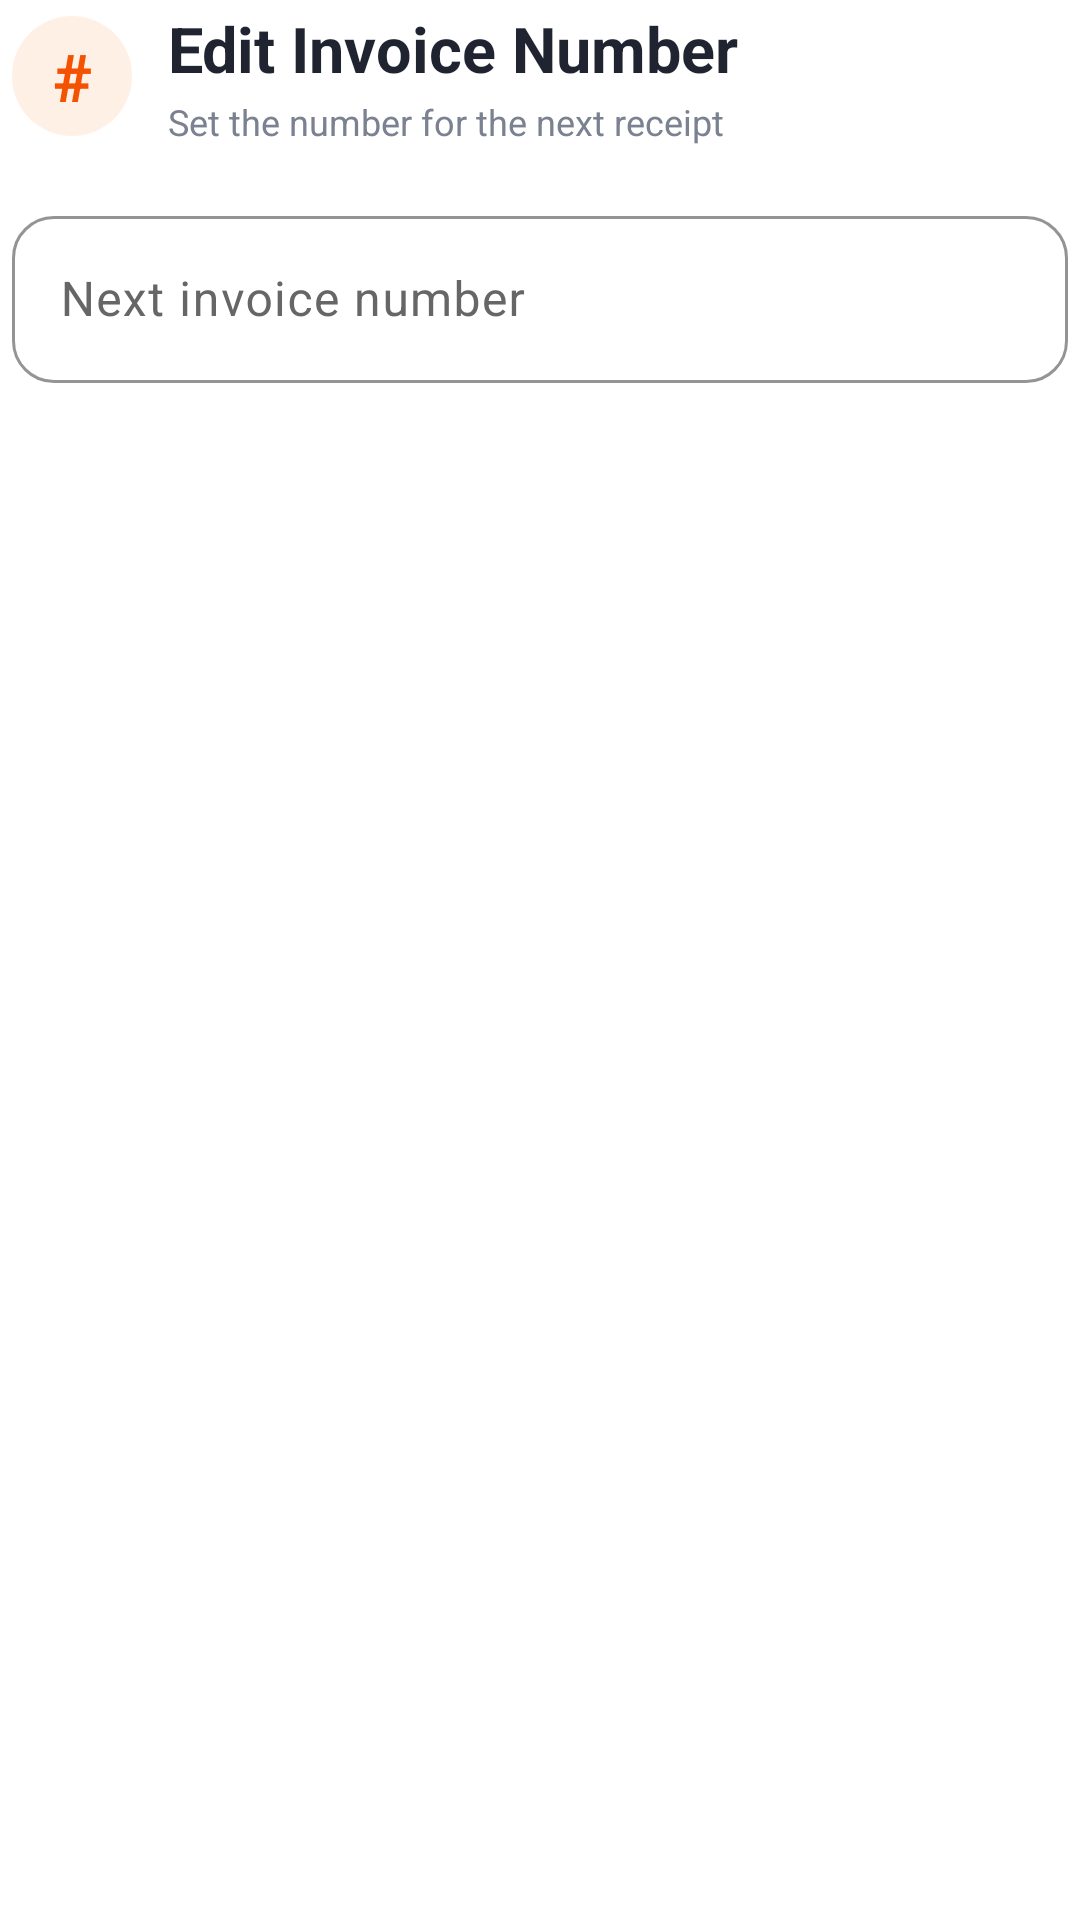

Produce the Android XML layout that renders to this screen, including the resource entries it uses.
<!-- AndroidManifest.xml: application theme Theme.QuickTap -->
<!-- res/layout/dialog_edit_invoice.xml -->
<?xml version="1.0" encoding="utf-8"?>
<LinearLayout xmlns:android="http://schemas.android.com/apk/res/android"
    xmlns:app="http://schemas.android.com/apk/res-auto"
    android:layout_width="match_parent"
    android:layout_height="wrap_content"
    android:orientation="vertical"
    android:paddingHorizontal="4dp"
    android:paddingTop="2dp"
    android:paddingBottom="4dp">

    <LinearLayout
        android:layout_width="match_parent"
        android:layout_height="wrap_content"
        android:gravity="center_vertical"
        android:orientation="horizontal">
        <TextView
            android:layout_width="40dp"
            android:layout_height="40dp"
            android:background="@drawable/bg_dialog_icon_badge"
            android:gravity="center"
            android:text="#"
            android:textColor="@color/brand_primary"
            android:textSize="22sp"
            android:textStyle="bold" />
        <LinearLayout
            android:layout_width="0dp"
            android:layout_height="wrap_content"
            android:layout_marginStart="12dp"
            android:layout_weight="1"
            android:orientation="vertical">
            <TextView
                android:layout_width="wrap_content"
                android:layout_height="wrap_content"
                android:text="Edit Invoice Number"
                android:textColor="@color/order_summary_dark"
                android:textSize="21sp"
                android:textStyle="bold" />
            <TextView
                android:layout_width="wrap_content"
                android:layout_height="wrap_content"
                android:layout_marginTop="2dp"
                android:text="Set the number for the next receipt"
                android:textColor="@color/order_summary_muted"
                android:textSize="12sp" />
        </LinearLayout>
    </LinearLayout>

    <com.google.android.material.textfield.TextInputLayout
        style="@style/Input.QuickTap"
        android:layout_width="match_parent"
        android:layout_height="wrap_content"
        android:layout_marginTop="18dp"
        android:hint="Next invoice number"
        app:boxBackgroundColor="@color/white"
        app:boxCornerRadiusBottomEnd="14dp"
        app:boxCornerRadiusBottomStart="14dp"
        app:boxCornerRadiusTopEnd="14dp"
        app:boxCornerRadiusTopStart="14dp"
        app:boxStrokeColor="@color/brand_primary">
        <com.google.android.material.textfield.TextInputEditText
            android:id="@+id/inputInvoiceNumber"
            android:layout_width="match_parent"
            android:layout_height="wrap_content"
            android:inputType="number"
            android:maxLines="1" />
    </com.google.android.material.textfield.TextInputLayout>
</LinearLayout>
<!-- resources referenced by this layout -->
<resources>
  <color name="brand_primary">#F45100</color>
  <color name="order_summary_dark">#1F2430</color>
  <color name="order_summary_muted">#7A8190</color>
  <color name="white">#FFFFFFFF</color>
  <!-- drawable bg_dialog_icon_badge (drawable) -->
  <?xml version="1.0" encoding="utf-8"?>
  <shape xmlns:android="http://schemas.android.com/apk/res/android" android:shape="oval">
      <solid android:color="@color/order_summary_accent_soft" />
  </shape>
  <color name="order_summary_accent_soft">#FFF0E6</color>
  <color name="text_on_brand">#FFFFFF</color>
  <color name="brand_primary_soft">#FFF0E0</color>
  <color name="brand_primary_dark">#BF360C</color>
  <color name="brand_secondary">#F45100</color>
  <color name="brand_secondary_soft">#FFF0E0</color>
  <color name="text_primary">#171717</color>
  <color name="brand_accent_soft">#FFF0E0</color>
  <color name="danger">#EF4444</color>
  <color name="danger_soft">#FDECEC</color>
  <color name="app_background">#FFFFFF</color>
  <color name="app_surface">#FFFFFF</color>
  <color name="app_surface_muted">#F8F8F8</color>
  <color name="text_muted">#666666</color>
  <color name="app_outline">#C7CDD8</color>
  <color name="app_outline_soft">#D9DEE8</color>
  <style name="Shape.QuickTap.Small" parent="ShapeAppearance.Material3.Corner.Small">
          <item name="cornerSize">10dp</item>
      </style>
  <style name="Shape.QuickTap.Medium" parent="ShapeAppearance.Material3.Corner.Medium">
          <item name="cornerSize">14dp</item>
      </style>
  <style name="Shape.QuickTap.Large" parent="ShapeAppearance.Material3.Corner.Large">
          <item name="cornerSize">18dp</item>
      </style>
  <style name="TextAppearance.QuickTap.Headline" parent="TextAppearance.Material3.HeadlineSmall">
          <item name="android:fontFamily">sans-serif-medium</item>
          <item name="android:textStyle">bold</item>
          <item name="android:letterSpacing">-0.02</item>
          <item name="android:textSize">23sp</item>
      </style>
  <style name="TextAppearance.QuickTap.Title" parent="TextAppearance.Material3.TitleMedium">
          <item name="android:fontFamily">sans-serif-medium</item>
          <item name="android:textStyle">bold</item>
          <item name="android:letterSpacing">-0.01</item>
          <item name="android:textSize">20sp</item>
      </style>
  <style name="TextAppearance.QuickTap.Label" parent="TextAppearance.Material3.LabelLarge">
          <item name="android:fontFamily">sans-serif-medium</item>
          <item name="android:textStyle">bold</item>
          <item name="android:letterSpacing">0.01</item>
      </style>
  <style name="Button.QuickTap" parent="Widget.Material3.Button">
          <item name="android:minHeight">50dp</item>
          <item name="cornerRadius">16dp</item>
          <item name="android:letterSpacing">0</item>
          <item name="android:textAppearance">@style/TextAppearance.QuickTap.Label</item>
          <item name="elevation">0dp</item>
      </style>
  <color name="ripple_brand">#33C8FF3D</color>
  <style name="BottomNav.QuickTap.Indicator" parent="Widget.Material3.BottomNavigationView.ActiveIndicator">
          <item name="android:color">@color/nav_indicator</item>
          <item name="android:width">@dimen/nav_indicator_width</item>
          <item name="android:height">@dimen/nav_indicator_height</item>
          <item name="shapeAppearance">@style/Shape.QuickTap.Small</item>
      </style>
  <style name="TextAppearance.QuickTap.NavLabel.Active" parent="TextAppearance.QuickTap.NavLabel">
          <item name="android:textStyle">bold</item>
      </style>
  <style name="TextAppearance.QuickTap.NavLabel" parent="TextAppearance.Material3.LabelSmall">
          <item name="android:fontFamily">sans-serif-medium</item>
          <item name="android:textSize">@dimen/nav_label_size</item>
          <item name="android:letterSpacing">0</item>
      </style>
  <color name="nav_indicator">#FFE0B2</color>
</resources>
